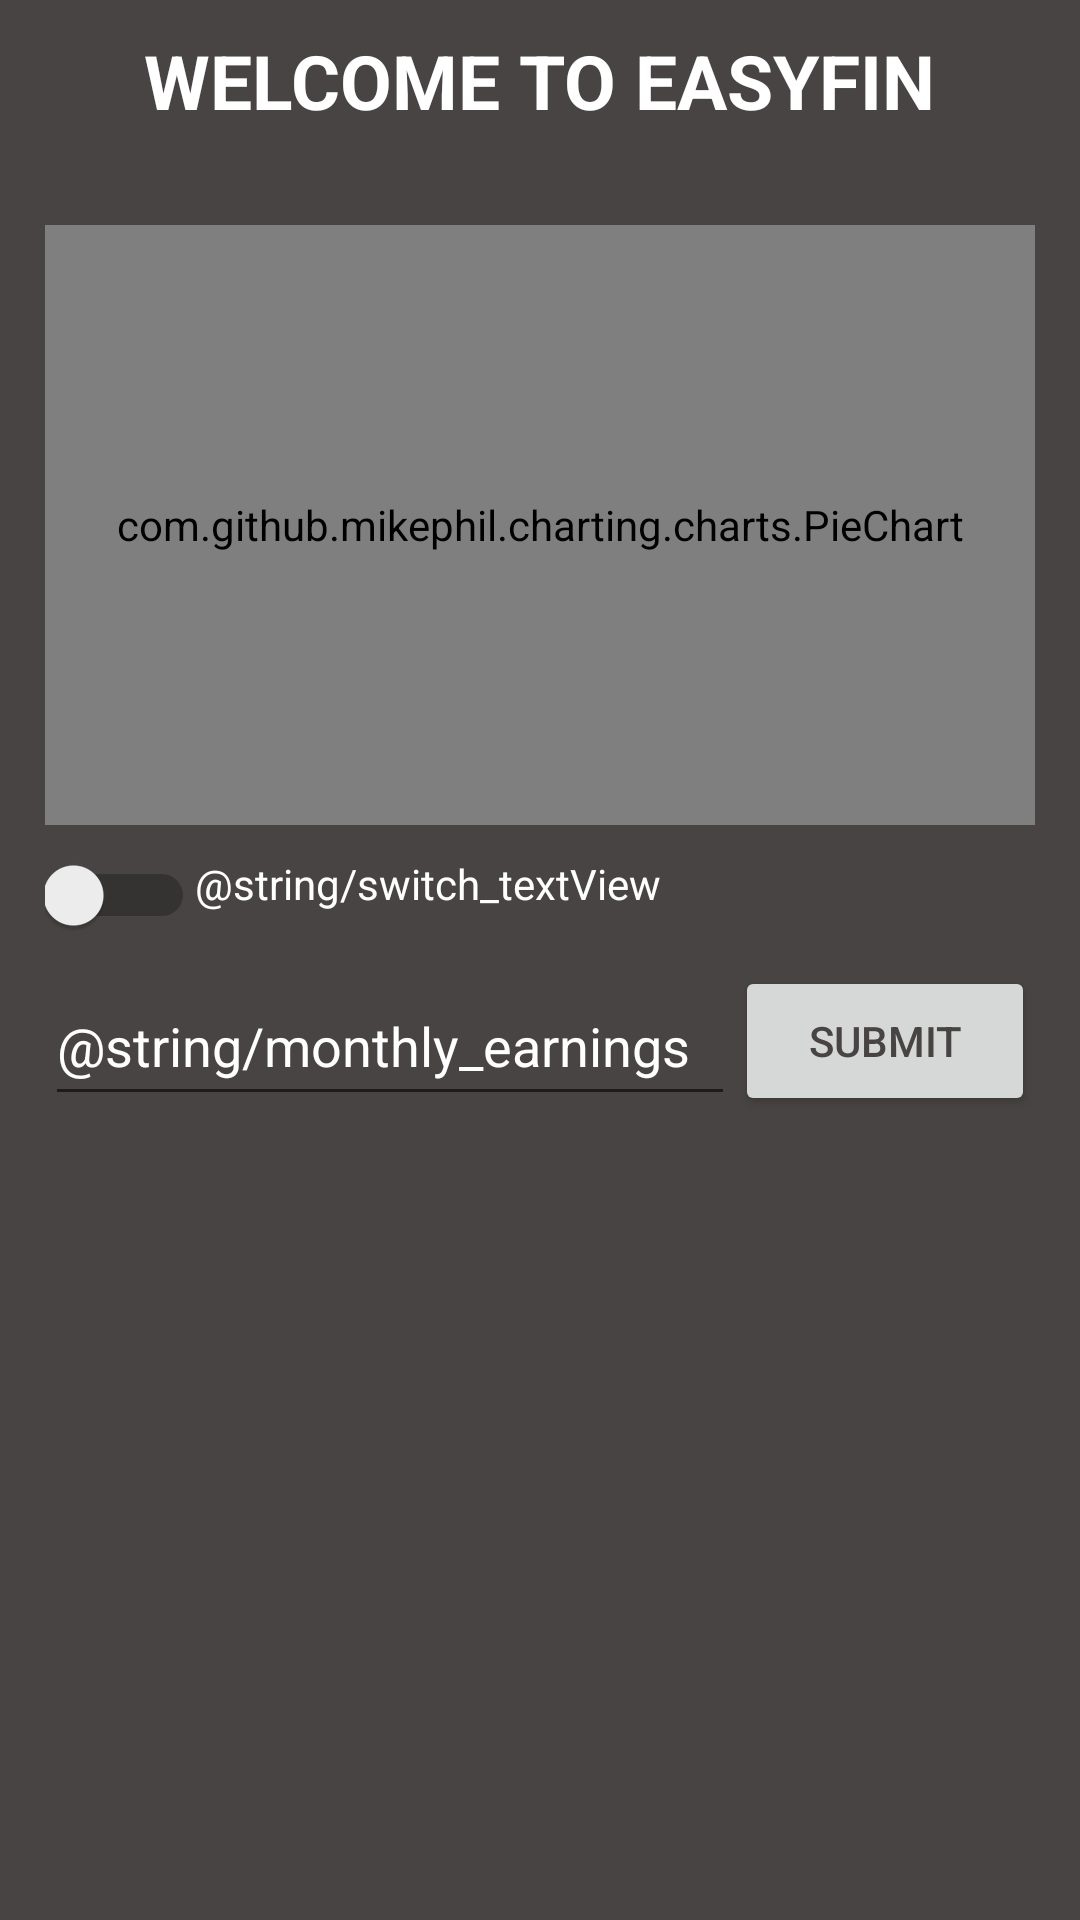

Produce the Android XML layout that renders to this screen, including the resource entries it uses.
<!-- AndroidManifest.xml: application theme AppTheme -->
<!-- res/layout/activity_home.xml -->
<?xml version="1.0" encoding="utf-8"?>
<RelativeLayout xmlns:android="http://schemas.android.com/apk/res/android"
    xmlns:tools="http://schemas.android.com/tools"
    android:id="@+id/homeActivity"
    android:layout_width="match_parent"
    android:layout_height="match_parent"
    android:orientation="vertical"
    tools:context="com.easyfin.travis.easyfin.HomeActivity">

    <TextView
        android:layout_width="wrap_content"
        android:layout_height="50sp"
        android:layout_centerHorizontal="true"
        android:id="@+id/home_textview_title"
        android:text="WELCOME TO EASYFIN"
        android:layout_marginTop="10sp"
        android:textSize="25sp"
        android:textStyle="bold"
        />

    <com.jjoe64.graphview.GraphView
        android:layout_width="match_parent"
        android:layout_height="200sp"
        android:id="@+id/line_graph"
        android:layout_alignParentLeft="true"
        android:layout_alignParentRight="true"
        android:layout_below="@id/home_textview_title"
        android:layout_marginLeft="15sp"
        android:layout_marginRight="15sp"
        android:layout_marginTop="15sp" />
    <com.github.mikephil.charting.charts.PieChart
        android:layout_width="match_parent"
        android:layout_height="200sp"
        android:id="@+id/pie_graph"
        android:layout_below="@id/home_textview_title"
        android:layout_alignParentRight="true"
        android:layout_alignParentLeft="true"
        android:layout_marginRight="15sp"
        android:layout_marginLeft="15sp"
        android:layout_marginTop="15sp" />
    <Switch
        android:id="@+id/graph_switch"
        android:layout_width="50sp"
        android:layout_height="25sp"
        android:layout_below="@id/pie_graph"
        android:layout_marginLeft="15sp"
        android:layout_marginTop="10sp"
        android:layout_marginBottom="10sp"
        />
    <TextView
        android:layout_width="wrap_content"
        android:layout_height="25sp"
        android:layout_toRightOf="@id/graph_switch"
        android:layout_below="@id/pie_graph"
        android:layout_marginRight="15sp"
        android:layout_marginTop="10sp"
        android:layout_marginBottom="10sp"
        android:text="@string/switch_textView"
        android:textColor="@color/white"/>
    <EditText
        android:layout_width="wrap_content"
        android:layout_height="50sp"
        android:id="@+id/earning_amount_edit_text"
        android:layout_below="@id/graph_switch"
        android:layout_alignStart="@id/line_graph"
        android:layout_toLeftOf="@+id/submit_monthly_earnings_button"
        android:hint="@string/monthly_earnings"
        android:textColor="@color/white"
        android:textColorHint="@color/white"
        android:inputType="numberDecimal"/>
    <Button
        android:layout_width="100sp"
        android:layout_height="50sp"
        android:id="@+id/submit_monthly_earnings_button"
        android:layout_below="@id/graph_switch"
        android:text="@string/submitBttn"
        android:layout_alignEnd="@id/pie_graph"
        android:textColor="@color/colorWindowBackground" />

</RelativeLayout>
<!-- resources referenced by this layout -->
<resources>
  <color name="colorWindowBackground">#484444</color>
  <color name="white">#FFFFFF</color>
  <string name="submitBttn">Submit</string>
  <style name="AppTheme" parent="Theme.AppCompat.Light.DarkActionBar">
          
          <item name="colorPrimary">@color/colorPrimary</item>
          <item name="colorPrimaryDark">@color/colorPrimaryDark</item>
          <item name="colorAccent">@color/colorAccent</item>
          <item name="android:colorBackground">@color/colorBackground</item>
          <item name="android:windowBackground">@color/colorWindowBackground</item>
          <item name="android:textColor">@color/white</item>
          <item name="android:popupBackground">@color/colorBackground</item>
          <item name="actionOverflowMenuStyle">@style/PopupMenuStyle</item>
  
      </style>
  <color name="colorPrimary">#3F51B5</color>
  <color name="colorPrimaryDark">#303F9F</color>
  <color name="colorAccent">#FF4081</color>
  <color name="colorBackground">#161414</color>
  <style name="PopupMenuStyle" parent="Widget.AppCompat.PopupMenu.Overflow">
          <item name="android:popupBackground">@color/colorBackground</item>
          <item name="android:textColor">@color/white</item>
      </style>
</resources>
